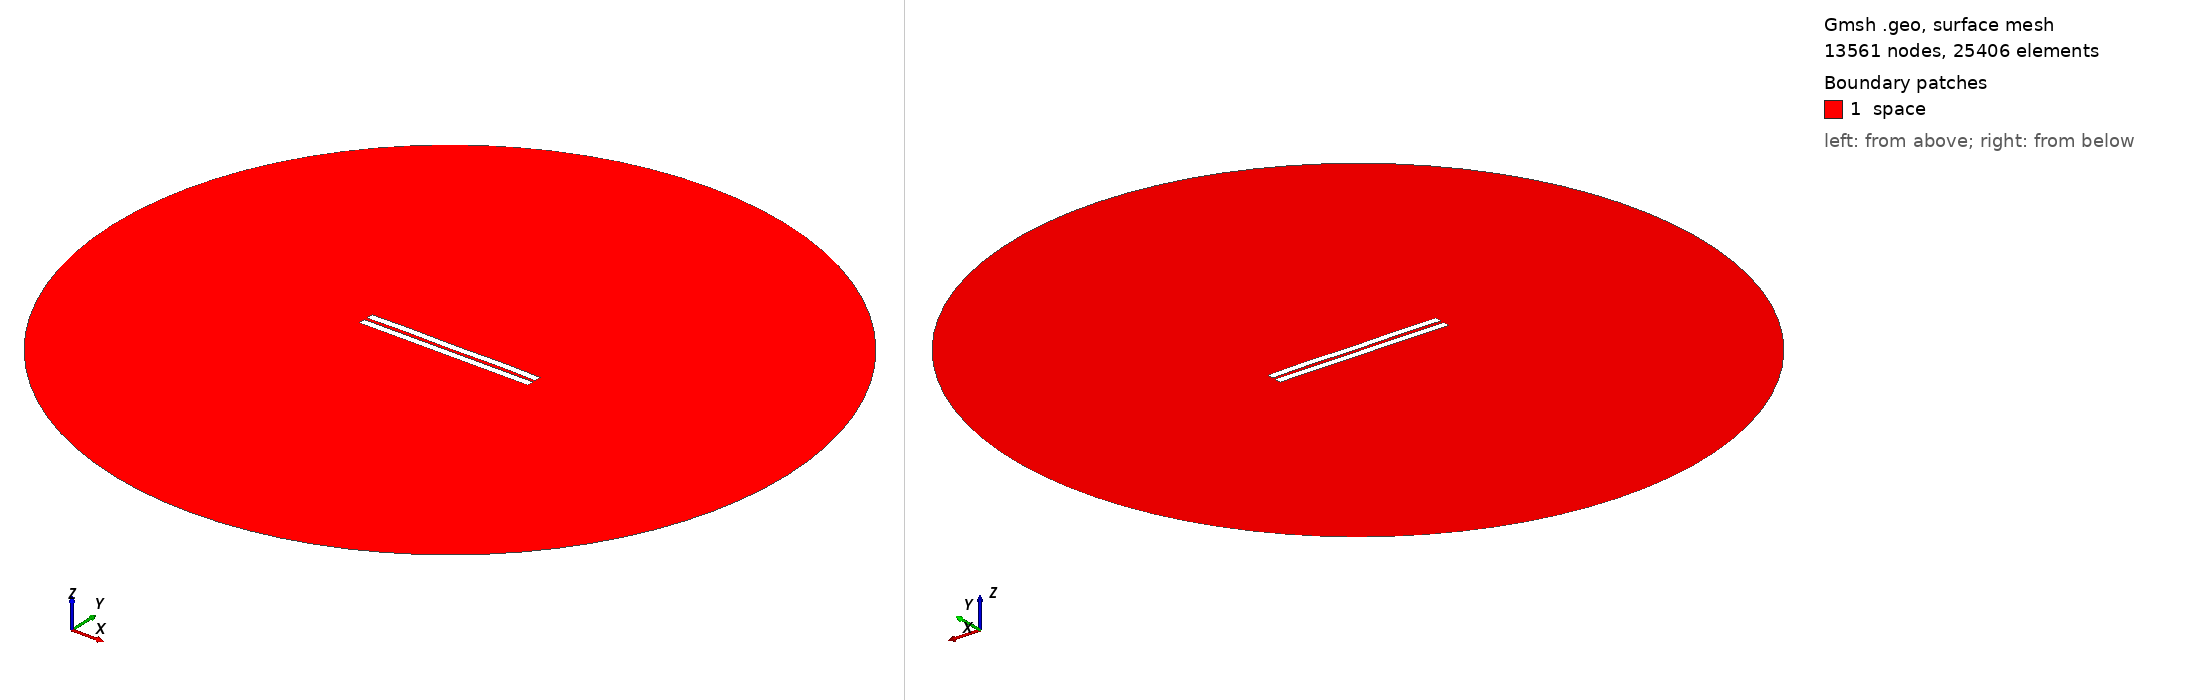

Gmsh geometry script, surface-meshed: 13561 nodes, 25406 surface elements. Boundary patches (legend numbers): 1 space. Left view from above one corner, right view from below the opposite corner. Legend entries are the model's physical surfaces. The drawing asked Gmsh for element sizes between 1% and 20% of the model's largest extent; the script's own settings can give other sizes.

=== 1590.geo (drawn) ===
//---------------------------------------
// Geometry kernel
//---------------------------------------

SetFactory("OpenCASCADE");



//---------------------------------------
// Parameters of the geometry
//---------------------------------------

// Overetch of the upper plate
overetch = 0.0;

// Distance between the plates
distance = 2.0;

// Discretization over the x axis (for the deformation)
nx = 50; 

// Length of the plate
L = 100 - overetch; 

// Number of modes
n = 4; 

// 1st mode coefficient
coeff(1) = 0.0;
beta(1) = 0.596864 * 3.1415926535 / L;

// 2nd mode coefficient
coeff(2) = 0.07499999999999998;
beta(2) = 1.49418 * 3.1415926535 / L;

// 3rd mode coefficient
coeff(3) = 0.0;
beta(3) = 2.50025 * 3.1415926535 / L;

// 4th mode coefficient
coeff(4) = 0.15;
beta(4) = 3.49999 * 3.1415926535 / L;



//---------------------------------------
// Upper plate (deformed rectangle)
//---------------------------------------

// Coordiantes of the upper plate
xmin = -50;
xmax = 50 - overetch;

// Height of the upper plate
yheight = 4 - 2 * overetch;

// Indexes of the points
UpperID[] = {};
LowerID[] = {};
LeftID[] = {};
RightID[] = {};

// Point index
p = 1;

// Horizontal edges
For i In {1:nx}
    x = xmin + (i-1)*(xmax - xmin)/(nx-1);

    y_bottom = distance / 2 + overetch;
    For j In {1:n}
        C = (Cosh(beta(j)*L) + Cos(beta(j)*L)) / (Sinh(beta(j)*L) + Sin(beta(j)*L));
        y_bottom  = y_bottom + coeff(j) * (Cosh(beta(j)*(x+50)) - Cos(beta(j)*(x+50)) - C * (Sinh(beta(j)*(x+50)) - Sin(beta(j)*(x+50))));
    EndFor

    y_top = y_bottom + yheight;

    Point(p) = {x, y_top, 0, 1.0};
    UpperID[i] = p;
    p = p + 1;

    Point(p) = {x, y_bottom, 0, 1.0};
    LowerID[i] = p;
    p = p + 1;
EndFor

// Create point lists
UpperPts[] = {}; LowerPts[] = {};
For i In {1:nx}
  UpperPts[] += {UpperID[i]};
  LowerPts[] += {LowerID[i]};
EndFor

// Build splines
Spline(1) = {UpperPts[]};
Spline(2) = {LowerPts[]};
Line(3) = {LowerPts[nx-1], UpperPts[nx-1]};
Line(4) = {LowerPts[0], UpperPts[0]};

// Build the plane surface
Curve Loop(1) = {2, 3, -1, -4};
Plane Surface(1) = {1};



//---------------------------------------
// Lower plate (rectangle)
//---------------------------------------

// Vertices
Point(1001) = {-50, -1, 0, 1.0};
Point(1002) = { 50, -1, 0, 1.0};
Point(1003) = { 50,  -5, 0, 1.0};
Point(1004) = {-50,  -5, 0, 1.0};

// Edges
Line(5) = {1001, 1002};
Line(6) = {1002, 1003};
Line(7) = {1003, 1004};
Line(8) = {1004, 1001};

// Plane surface
Line Loop(2) = {5, 6, 7, 8};
Plane Surface(2) = {2}; 



//---------------------------------------
// Outer (fictious) boundary
//---------------------------------------

// Points
Point(1005) = {0, 0, 0};       // Center
Point(1006) = {200, 0, 0};     // Start point
Point(1007) = {0, 200, 0};     // 90 degrees
Point(1008) = {-200, 0, 0};    // 180 degrees
Point(1009) = {0, -200, 0};    // 270 degrees

// Circle arcs (each needs start, center, end)
Circle(9) = {1006, 1005, 1007};
Circle(10) = {1007, 1005, 1008};
Circle(11) = {1008, 1005, 1009};
Circle(12) = {1009, 1005, 1006};

// Plane surface for the entire domain
Curve Loop(3) = {9, 10, 11, 12};
Surface(3) = {3};

// Subtract the plates from the whole domain to obtain the actual domain where we want to solve the equations
BooleanDifference{ Surface{3}; Delete; }{ Surface{1}; Surface{2}; Delete; }




//---------------------------------------
// Transfinite Lines/Curves
//---------------------------------------

// Set the number of points on the boundaries
r = 7;

// Plates
Transfinite Curve {1, 2} = 50*r Using Progression 1;
Transfinite Curve {3, 4} = 2*r Using Progression 1;
Transfinite Line {5, 7} = 50*r Using Progression 1;
Transfinite Line {6, 8} = 2*r Using Progression 1;

// Outer boundary
Transfinite Line {9, 10, 11, 12} = 20 Using Progression 1;



//---------------------------------------
// Physical groups
//---------------------------------------                

// Physical curves (boundaries)
Physical Line("force_segment", 10) = {2};
Physical Line("upper_plate", 11) = {1, 3, 4};
Physical Line("lower_plate", 12) = {5, 6, 7, 8};
Physical Line("boundary", 20) = {9, 10, 11, 12};

// Physical Surfaces
Physical Surface("space", 30) = {3};



//---------------------------------------
// 6. Generate the Mesh
//---------------------------------------

// 2D mesh generation
Mesh 2;
